Run: headless pygame with SDL's dummy video driver; simulated clock (each Clock.tick advances the game by its frame time, no real sleeping); random seed 0; keys injected as events and as key.get_pressed() state; no mouse input.
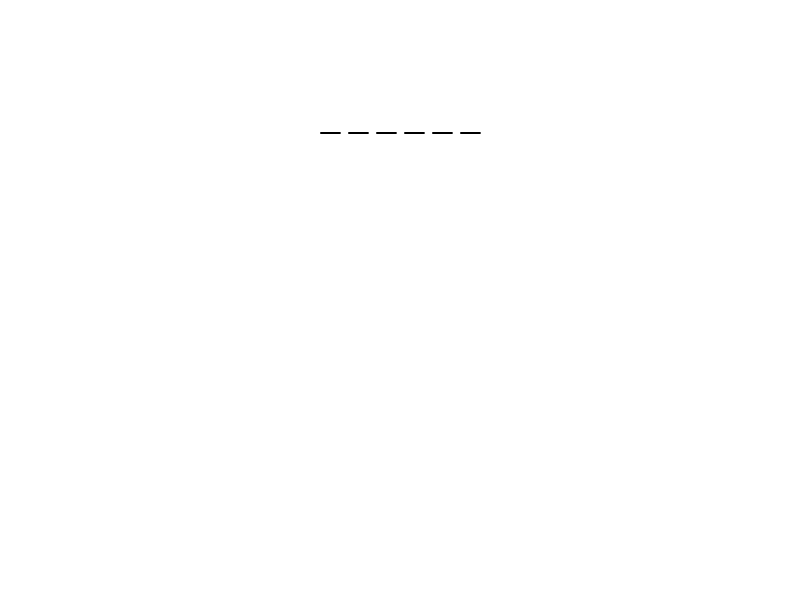
Frame 1 of 4 · flips 1–60 · no input
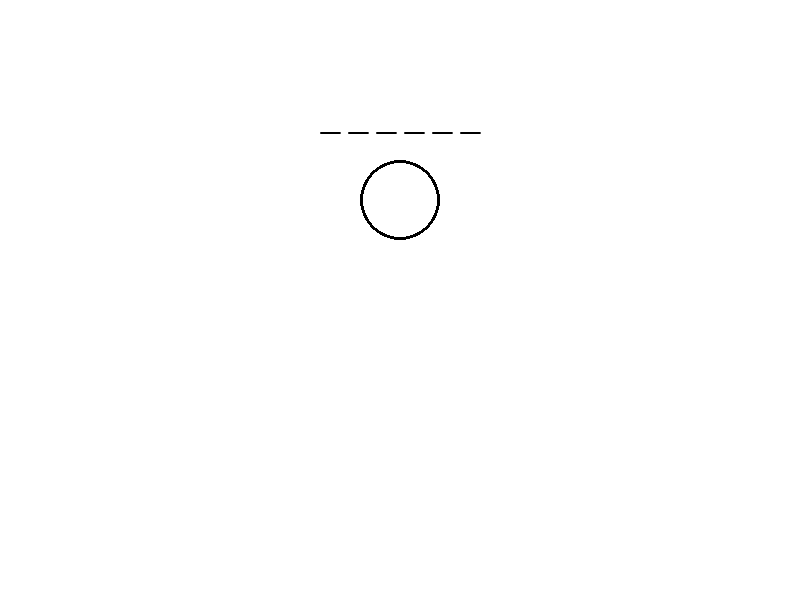
Frame 2 of 4 · flips 61–180 · tapped SPACE, RETURN · held RIGHT (→), D
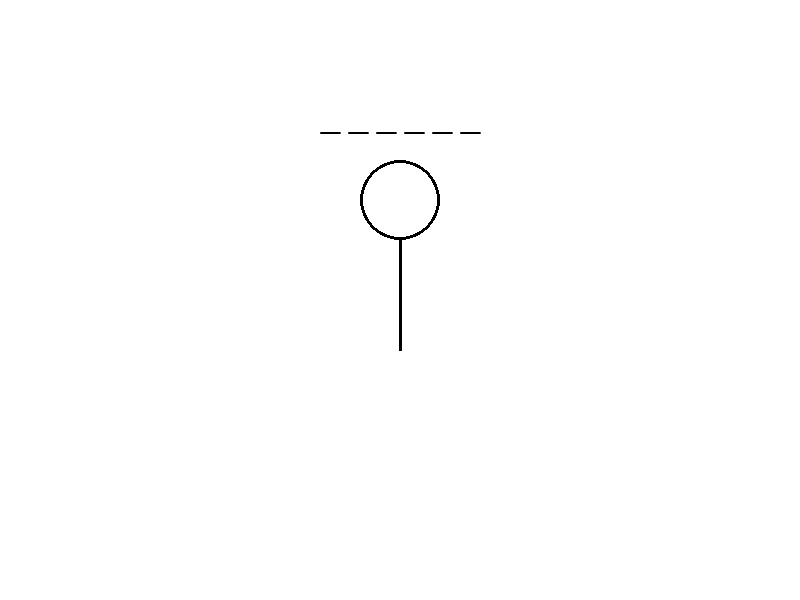
Frame 3 of 4 · flips 181–300 · held DOWN (↓), S
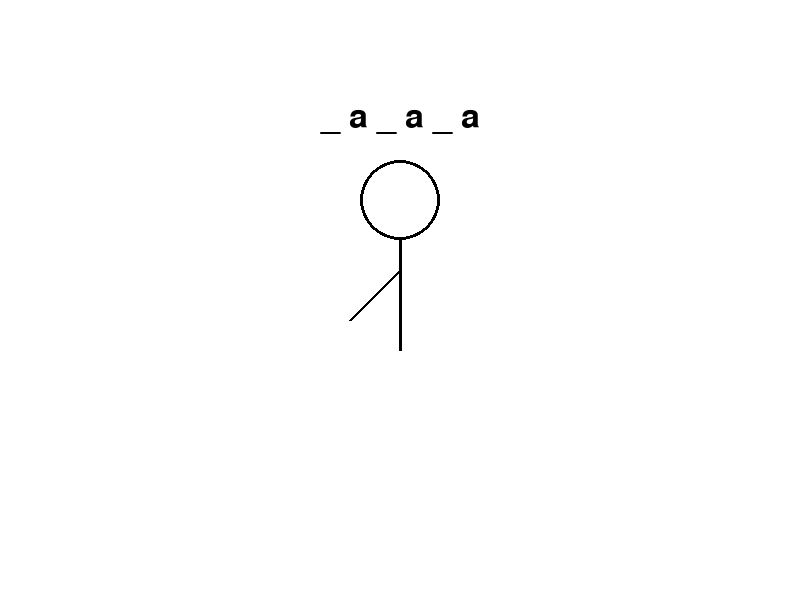
Frame 4 of 4 · flips 301–420 · held LEFT (←), A, UP (↑), W

The pygame program that drew these frames:

import pygame
import sys
import random

pygame.init()

WIDTH, HEIGHT = 800, 600
WHITE = (255, 255, 255)
BLACK = (0, 0, 0)

screen = pygame.display.set_mode((WIDTH, HEIGHT))
pygame.display.set_caption("Hangman!!!!")

FONT = pygame.font.Font(None, 50)

words = ["apple", "banana", "orange"]
word = random.choice(words)
guessed = ["_"] * len(word)
attempts = 6

def draw_hangman(attempts):
    if attempts <= 5:  # Head
        pygame.draw.circle(screen, BLACK, (400, 200), 40, 3)
    if attempts <= 4:  # Body
        pygame.draw.line(screen, BLACK, (400, 240), (400, 350), 3)
    if attempts <= 3:  # Left Arm
        pygame.draw.line(screen, BLACK, (400, 270), (350, 320), 3)
    if attempts <= 2:  # Right Arm
        pygame.draw.line(screen, BLACK, (400, 270), (450, 320), 3)
    if attempts <= 1:  # Left Leg
        pygame.draw.line(screen, BLACK, (400, 350), (350, 420), 3)
    if attempts == 0:  # Right Leg
        pygame.draw.line(screen, BLACK, (400, 350), (450, 420), 3)

running = True
while running:
    screen.fill(WHITE)

    text = FONT.render(" ".join(guessed), True, BLACK)
    screen.blit(text, (WIDTH // 2 - text.get_width() // 2, 100))

    for event in pygame.event.get():
        if event.type == pygame.QUIT:
            running = False
        elif event.type == pygame.KEYDOWN:
            guess = event.unicode.lower()
            if guess.isalpha() and guess not in guessed:
                if guess in word:
                    for i, letter in enumerate(word):
                        if letter == guess:
                            guessed[i] = guess
                else:
                    attempts -= 1

    if "_" not in guessed:
        text = FONT.render(f"You Won! Word: {word}", True, BLACK)
        screen.blit(text, (WIDTH // 2 - text.get_width() // 2, 300))
        pygame.display.flip()
        pygame.time.delay(3000)  # Pause for 2 seconds
        running = False

    elif attempts == 0:
        text = FONT.render(f"You Lost! Word: {word}", True, BLACK)
        screen.blit(text, (WIDTH // 2 - text.get_width() // 2, 300))
        pygame.display.flip()
        pygame.time.delay(3000)  # Pause for 2 seconds
        running = False

    draw_hangman(attempts)
    pygame.display.flip()
    
    
